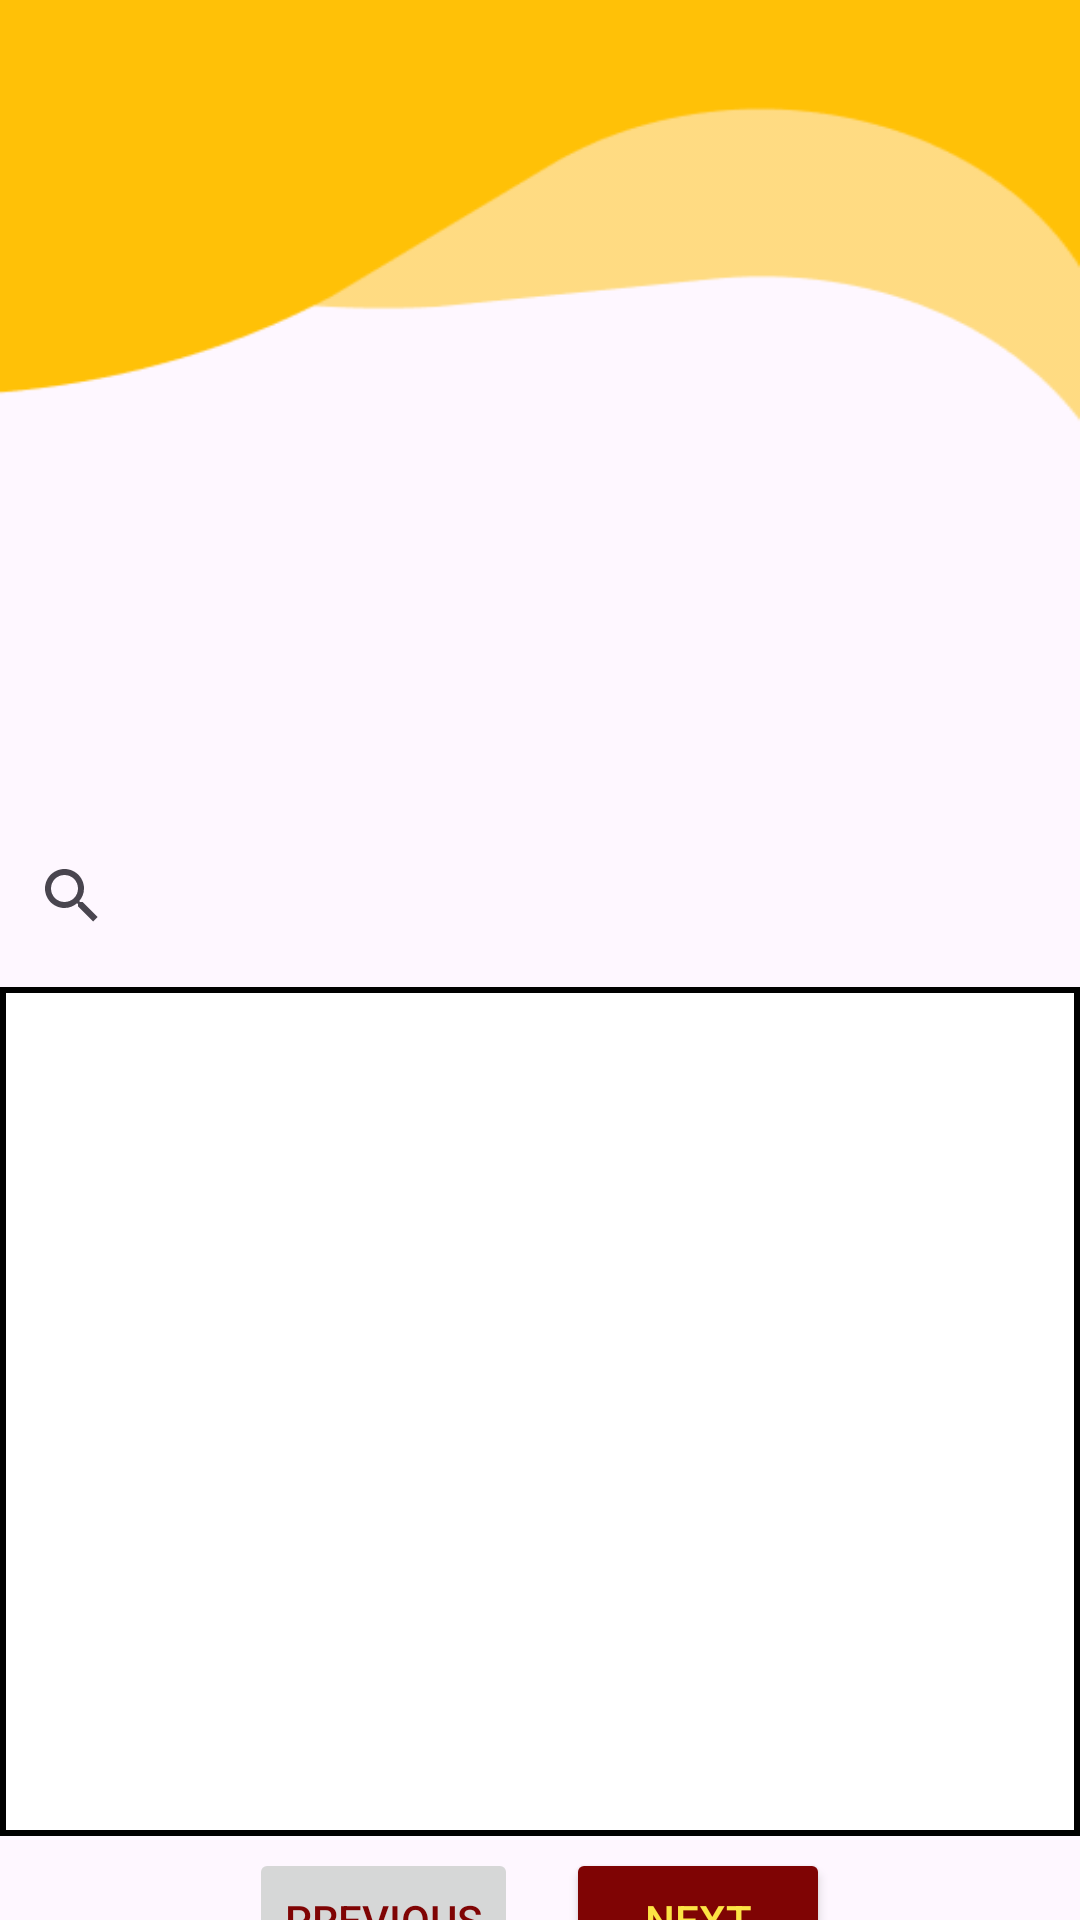

Write the Android layout XML for this screen, with the resource values it uses.
<!-- AndroidManifest.xml: application theme Theme.Wildattend -->
<!-- res/layout/fragment_faculty_over_all_attendance.xml -->
<androidx.constraintlayout.widget.ConstraintLayout xmlns:android="http://schemas.android.com/apk/res/android"
    xmlns:app="http://schemas.android.com/apk/res-auto"
    xmlns:tools="http://schemas.android.com/tools"
    android:id="@+id/sChangePass"
    android:layout_width="match_parent"
    android:layout_height="match_parent"
    android:background="@drawable/background_dashboard"
    tools:context=".StudentOverAllAttendance">

    

    

    

    <ImageView
        android:id="@+id/profilepicture"
        android:layout_width="100dp"
        android:layout_height="100dp"
        android:layout_marginTop="60dp"
        android:src="@drawable/ic_launcher_background"
        app:layout_constraintEnd_toEndOf="parent"
        app:layout_constraintStart_toStartOf="parent"
        app:layout_constraintTop_toTopOf="parent" />

    

    

    <LinearLayout
        android:layout_width="match_parent"
        android:layout_height="wrap_content"
        android:layout_marginTop="4dp"
        android:gravity="center"
        android:orientation="horizontal"
        app:layout_constraintEnd_toEndOf="parent"
        app:layout_constraintHorizontal_bias="0.0"
        app:layout_constraintStart_toStartOf="parent"
        app:layout_constraintTop_toBottomOf="@+id/attendanceTable">

        <Button
            android:id="@+id/prevPageButton"
            android:layout_width="wrap_content"
            android:layout_height="wrap_content"
            android:enabled="false"
            android:text="Previous"
            android:textColor="@color/maroon" />

        <Button
            android:id="@+id/nextPageButton"
            android:layout_width="wrap_content"
            android:layout_height="wrap_content"
            android:layout_marginStart="16dp"
            android:backgroundTint="@color/maroon"
            android:text="Next"
            android:textColor="@color/gold" />

    </LinearLayout>

    <ImageView
        android:id="@+id/backButtonChangePassword"
        android:layout_width="30dp"
        android:layout_height="30dp"
        android:layout_marginStart="10dp"
        android:layout_marginTop="20dp"
        android:contentDescription="Back"
        android:src="@drawable/baseline_arrow_back_24"
        app:layout_constraintStart_toStartOf="parent"
        app:layout_constraintTop_toTopOf="parent" />

    <TextView
        android:id="@+id/facultyname"
        android:layout_width="220dp"
        android:layout_height="50dp"
        android:layout_marginTop="22dp"
        android:text=""
        android:textAlignment="center"
        android:textColor="@color/black"
        android:textSize="22sp"
        app:layout_constraintEnd_toEndOf="parent"
        app:layout_constraintStart_toStartOf="parent"
        app:layout_constraintTop_toBottomOf="@+id/profilepicture"
        tools:ignore="TextSizeCheck" />

    <TableLayout
        android:id="@+id/attendanceTable"
        android:layout_width="match_parent"
        android:layout_height="283dp"
        android:layout_marginTop="8dp"
        android:background="@drawable/table_border"
        android:padding="4dp"
        android:stretchColumns="*"
        app:layout_constraintTop_toBottomOf="@+id/searchView"
        tools:layout_editor_absoluteX="0dp" />

    <SearchView
        android:id="@+id/searchView"
        android:layout_width="409dp"
        android:layout_height="45dp"
        android:layout_marginTop="44dp"
        app:layout_constraintEnd_toEndOf="parent"
        app:layout_constraintHorizontal_bias="0.0"
        app:layout_constraintStart_toStartOf="parent"
        app:layout_constraintTop_toBottomOf="@+id/facultyname" />

</androidx.constraintlayout.widget.ConstraintLayout>
<!-- resources referenced by this layout -->
<resources>
  <color name="black">#FF000000</color>
  <color name="gold">#FCE444</color>
  <color name="maroon">#7F0404</color>
  <!-- drawable background_dashboard: png bitmap (drawable, 4612 bytes) -->
  <!-- drawable table_border (drawable) -->
  <?xml version="1.0" encoding="utf-8"?>
  <shape xmlns:android="http://schemas.android.com/apk/res/android">
      <solid android:color="@android:color/white"/> 
      <stroke
          android:width="2dp"
          android:color="@color/black"/> 
  </shape>
  <style name="Theme.Wildattend" parent="Base.Theme.Wildattend" />
  <style name="Base.Theme.Wildattend" parent="Theme.Material3.DayNight.NoActionBar">
          
          
      </style>
</resources>
